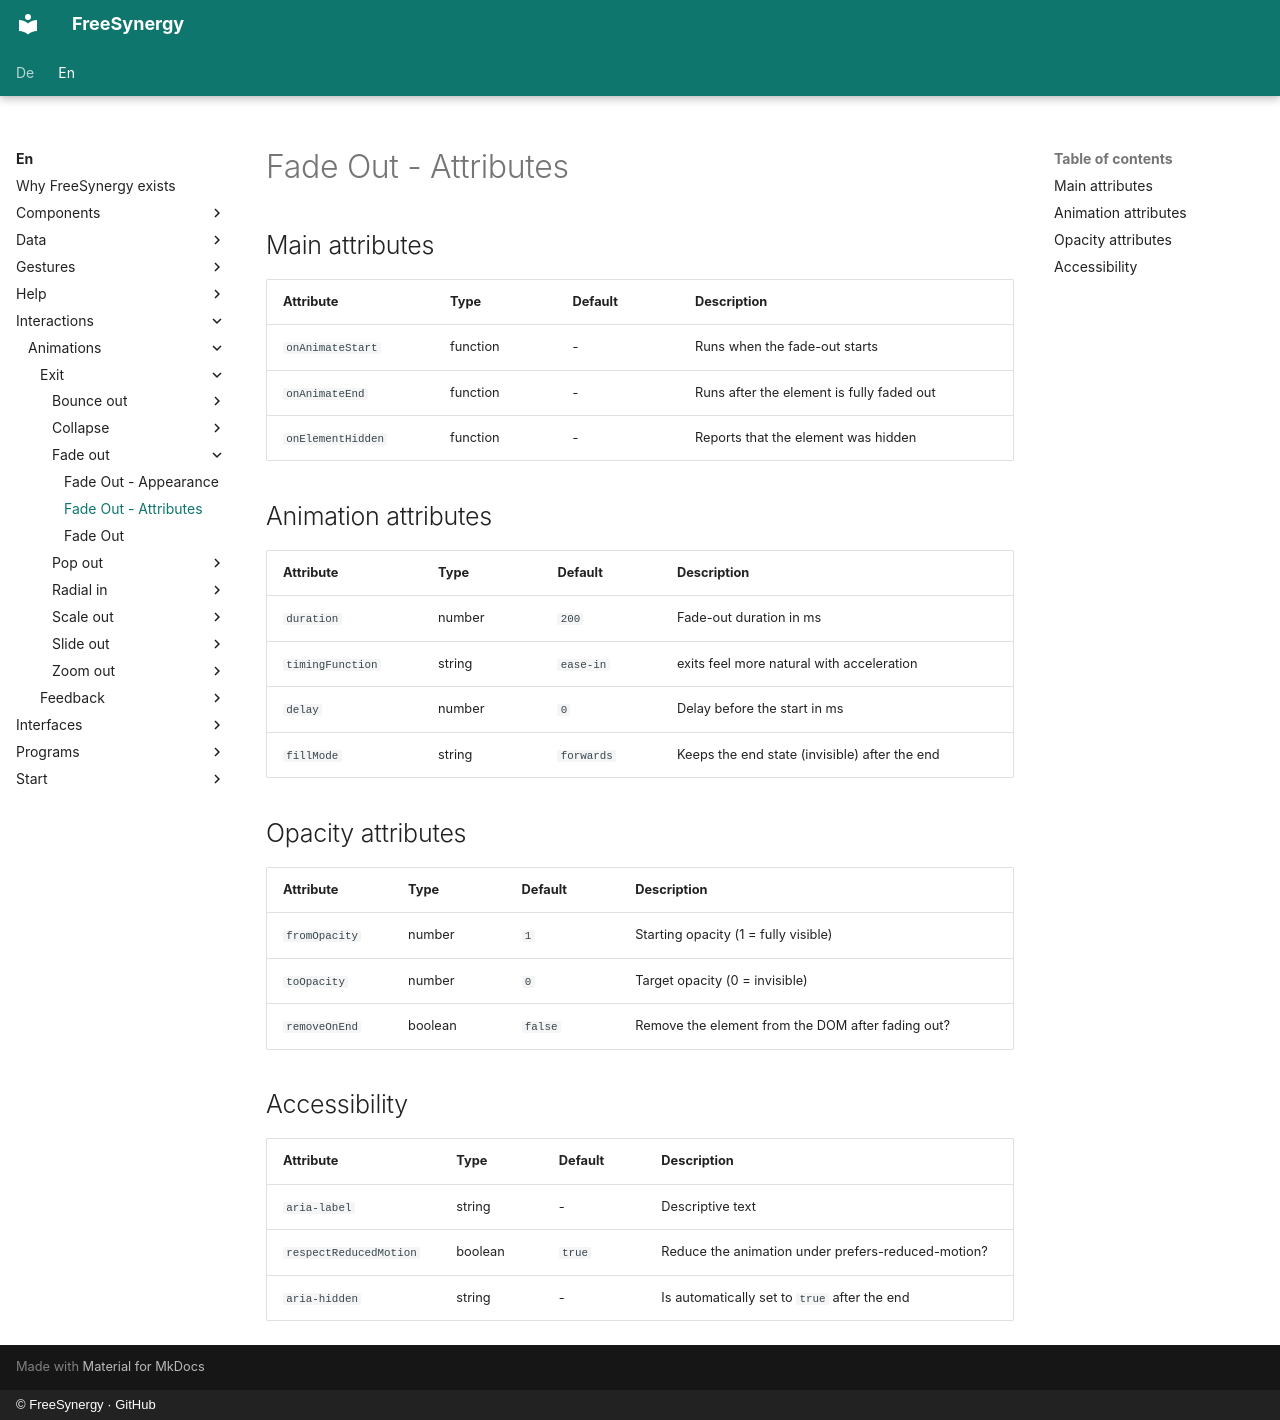

repository: FreeSynergy/fs-documentation · page: en/interactions/animations/exit/fade-out/attributes/index.html · generator: mkdocs · copyright: © FreeSynergy · GitHub

# Fade Out - Attributes

## Main attributes

| Attribute | Type | Default | Description |
|-----------|------|---------|-------------|
| `onAnimateStart` | function | - | Runs when the fade-out starts |
| `onAnimateEnd` | function | - | Runs after the element is fully faded out |
| `onElementHidden` | function | - | Reports that the element was hidden |

## Animation attributes

| Attribute | Type | Default | Description |
|-----------|------|---------|-------------|
| `duration` | number | `200` | Fade-out duration in ms |
| `timingFunction` | string | `ease-in` | exits feel more natural with acceleration |
| `delay` | number | `0` | Delay before the start in ms |
| `fillMode` | string | `forwards` | Keeps the end state (invisible) after the end |

## Opacity attributes

| Attribute | Type | Default | Description |
|-----------|------|---------|-------------|
| `fromOpacity` | number | `1` | Starting opacity (1 = fully visible) |
| `toOpacity` | number | `0` | Target opacity (0 = invisible) |
| `removeOnEnd` | boolean | `false` | Remove the element from the DOM after fading out? |

## Accessibility

| Attribute | Type | Default | Description |
|-----------|------|---------|-------------|
| `aria-label` | string | - | Descriptive text |
| `respectReducedMotion` | boolean | `true` | Reduce the animation under prefers-reduced-motion? |
| `aria-hidden` | string | - | Is automatically set to `true` after the end |
